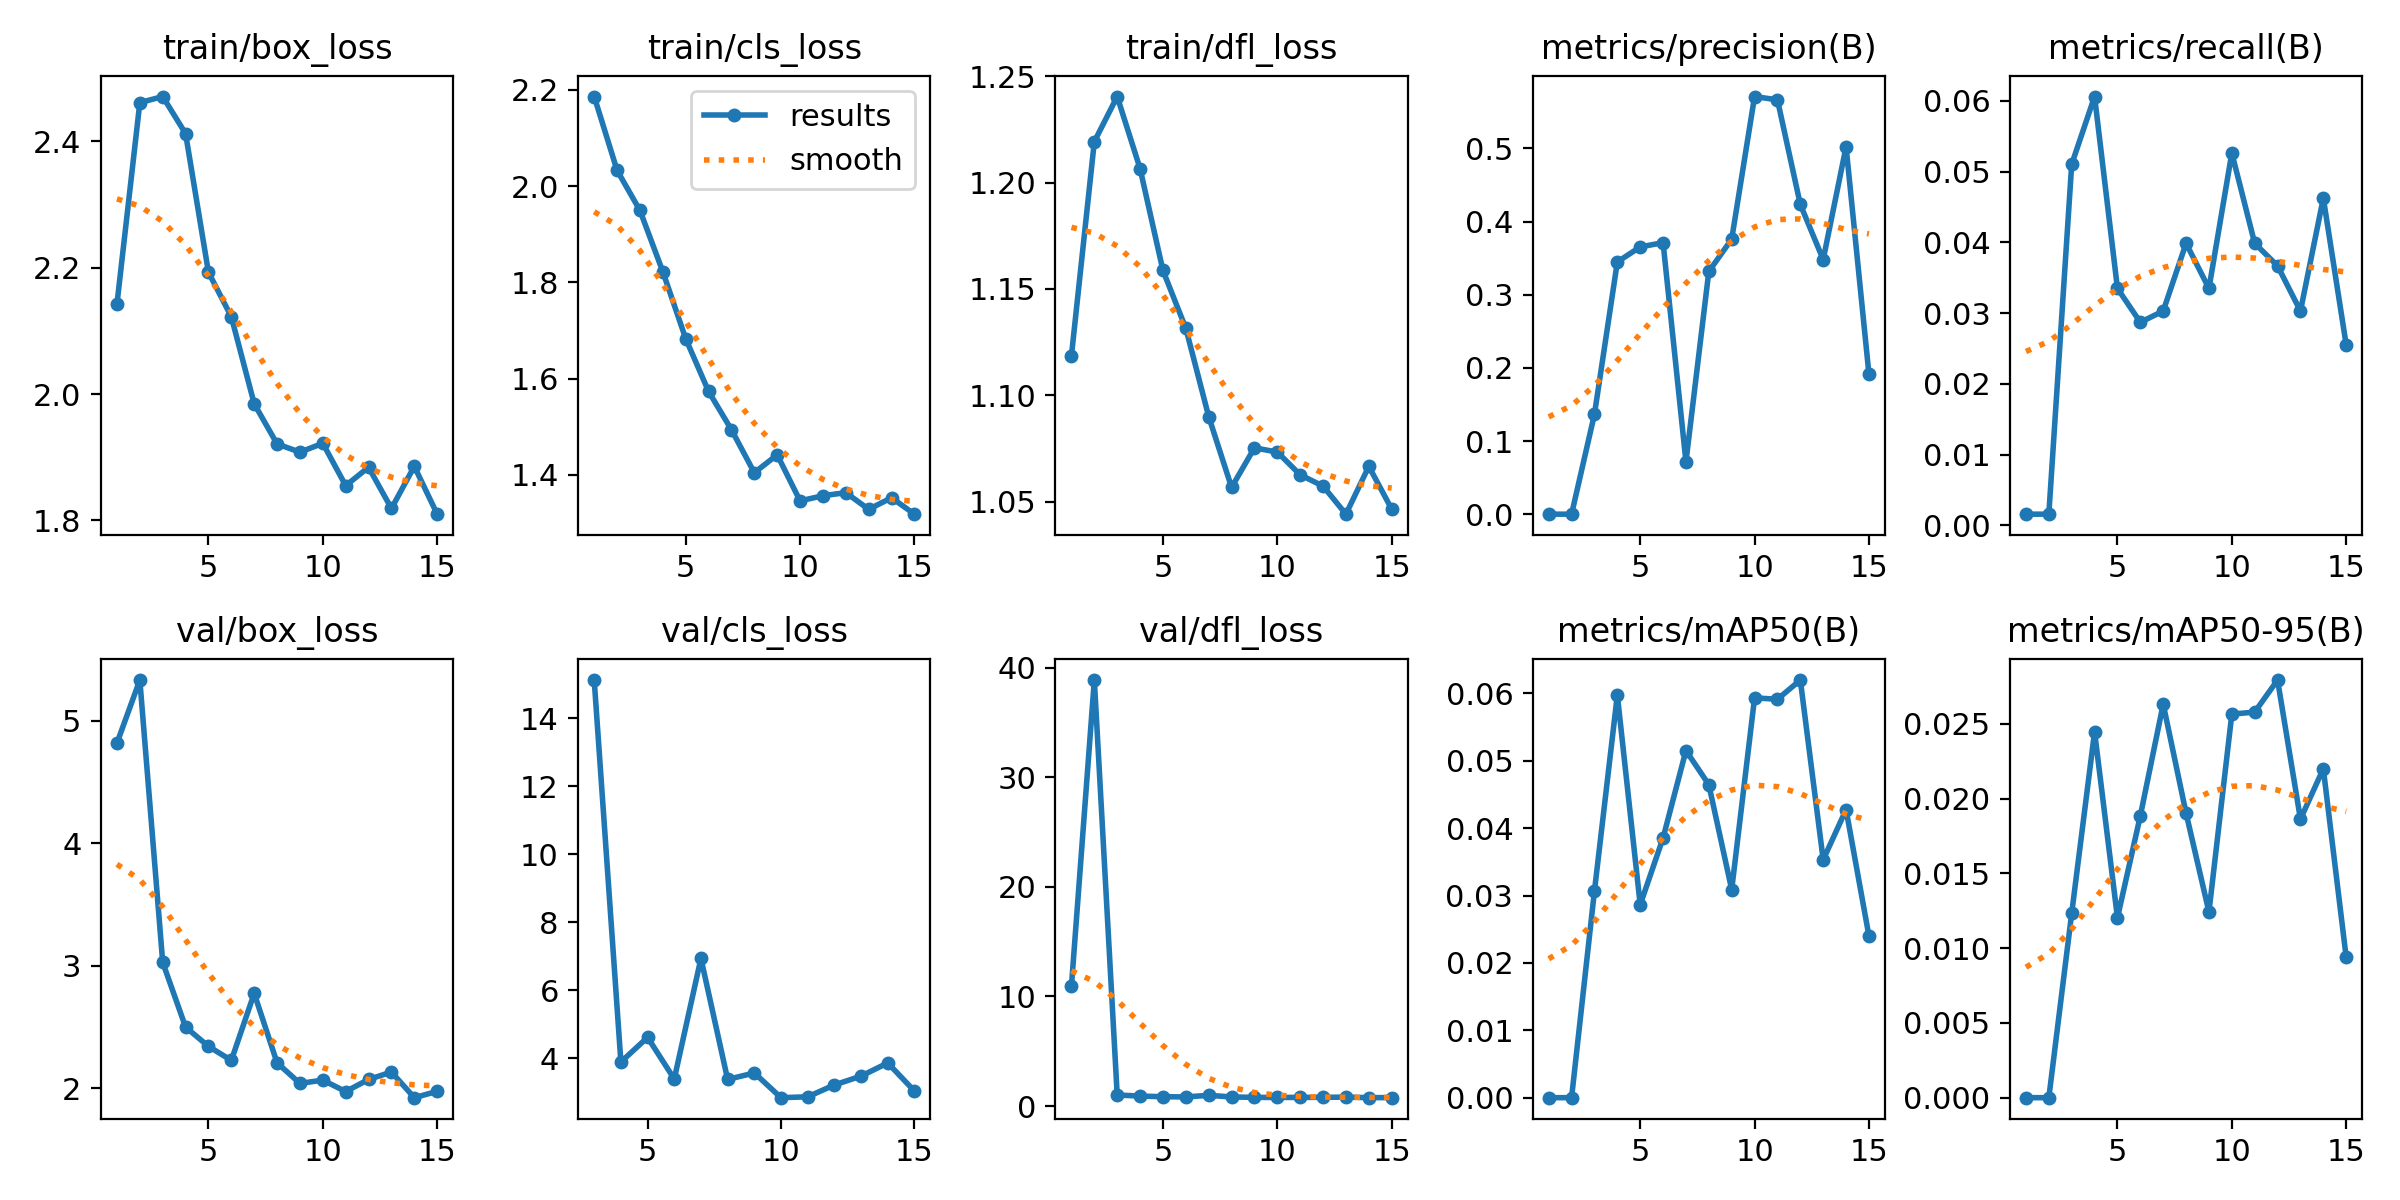

The data file committed next to this chart (first rows):
epoch, train/box_loss, train/cls_loss, train/dfl_loss, metrics/precision(B), metrics/recall(B), metrics/mAP50(B), metrics/mAP50-95(B), val/box_loss, val/cls_loss, val/dfl_loss, lr/pg0, lr/pg1, lr/pg2
1, 2.142, 2.186, 1.119, 3e-05, 0.00159, 1e-05, 0, 4.816, inf, 10.98, 0.07372, 0.00657, 0.00657
2, 2.461, 2.033, 1.219, 3e-05, 0.00159, 1e-05, 0, 5.331, inf, 38.87, 0.04692, 0.01311, 0.01311
3, 2.471, 1.949, 1.24, 0.1366, 0.05104, 0.03067, 0.01233, 3.028, 15.13, 1.01, 0.01999, 0.01951, 0.01951
4, 2.412, 1.822, 1.207, 0.3448, 0.06061, 0.05973, 0.02446, 2.5, 3.888, 0.9138, 0.01941, 0.01941, 0.01941
5, 2.193, 1.683, 1.159, 0.3653, 0.03349, 0.02863, 0.01203, 2.343, 4.612, 0.8539, 0.01921, 0.01921, 0.01921
6, 2.122, 1.573, 1.131, 0.3712, 0.02871, 0.03854, 0.01884, 2.228, 3.388, 0.8367, 0.01901, 0.01901, 0.01901
7, 1.985, 1.494, 1.09, 0.0717, 0.0303, 0.0515, 0.02631, 2.775, 6.936, 0.9798, 0.01881, 0.01881, 0.01881
8, 1.921, 1.405, 1.057, 0.3318, 0.03987, 0.04644, 0.01902, 2.209, 3.376, 0.8332, 0.01861, 0.01861, 0.01861
9, 1.908, 1.442, 1.075, 0.376, 0.03349, 0.03088, 0.01242, 2.041, 3.565, 0.7957, 0.01842, 0.01842, 0.01842
10, 1.922, 1.346, 1.073, 0.5709, 0.05263, 0.05932, 0.02564, 2.068, 2.838, 0.7856, 0.01822, 0.01822, 0.01822
11, 1.855, 1.357, 1.063, 0.5664, 0.03987, 0.05911, 0.02578, 1.974, 2.864, 0.7938, 0.01802, 0.01802, 0.01802
12, 1.884, 1.363, 1.057, 0.4234, 0.03668, 0.06196, 0.02792, 2.073, 3.212, 0.7938, 0.01782, 0.01782, 0.01782
13, 1.819, 1.329, 1.044, 0.348, 0.0303, 0.0353, 0.01862, 2.133, 3.473, 0.8199, 0.01762, 0.01762, 0.01762
14, 1.886, 1.353, 1.067, 0.5022, 0.04625, 0.04274, 0.02199, 1.924, 3.861, 0.7671, 0.01743, 0.01743, 0.01743
15, 1.81, 1.319, 1.046, 0.1914, 0.02552, 0.024, 0.00938, 1.976, 3.033, 0.7781, 0.01723, 0.01723, 0.01723
